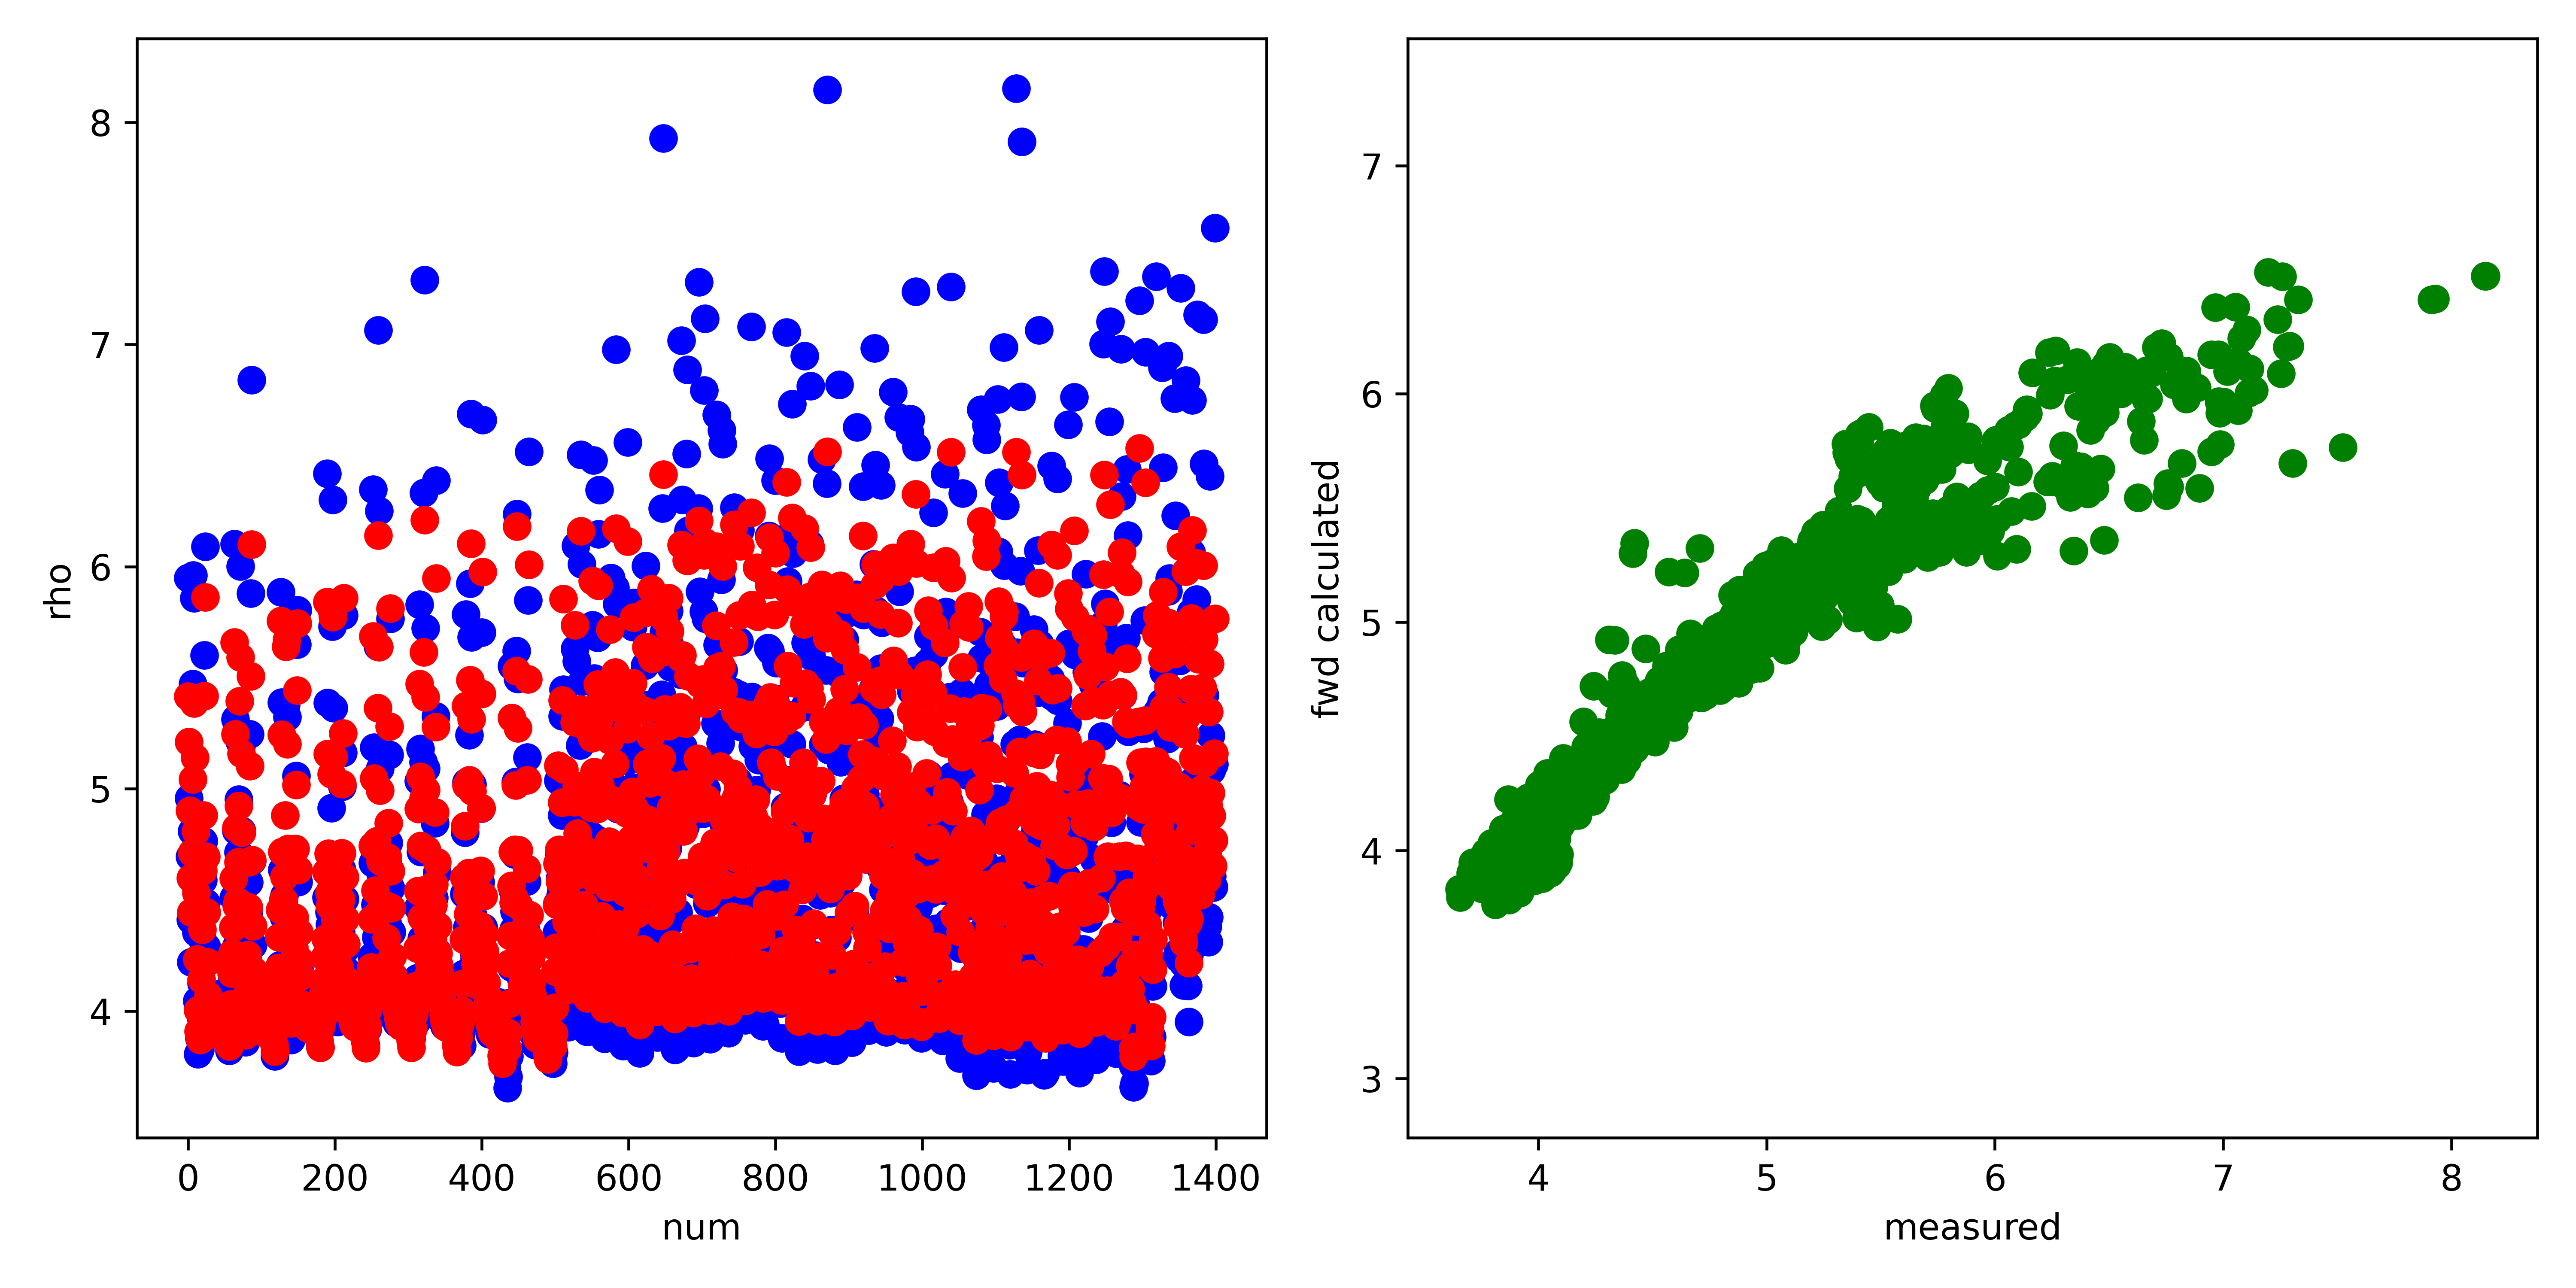

Source data for this figure (header and first rows):
, fwd, measured, misfit, abs_misfit, percent_misfit
0, 5.416, 5.95, -0.534, 0.534, 0.08974
1, 5.211, 4.958, 0.2529, 0.2529, 0.05102
2, 4.901, 4.694, 0.2068, 0.2068, 0.04404
3, 4.598, 4.411, 0.1863, 0.1863, 0.04224
4, 4.443, 4.22, 0.223, 0.223, 0.05284
5, 4.712, 4.809, -0.09671, 0.09671, 0.02011
6, 5.044, 5.472, -0.4286, 0.4286, 0.07831
7, 5.409, 5.961, -0.5518, 0.5518, 0.09257
8, 5.386, 5.857, -0.472, 0.472, 0.08058
9, 5.14, 4.882, 0.2577, 0.2577, 0.05277
10, 4.808, 4.561, 0.2474, 0.2474, 0.05424
11, 4.531, 4.353, 0.178, 0.178, 0.04089
12, 4.233, 4.045, 0.1882, 0.1882, 0.04653
13, 4.003, 3.807, 0.1967, 0.1967, 0.05167
14, 3.909, 3.81, 0.0983, 0.0983, 0.0258
15, 3.894, 3.878, 0.01586, 0.01586, 0.004089
16, 3.869, 3.825, 0.04357, 0.04357, 0.01139
17, 3.984, 3.971, 0.01321, 0.01321, 0.003327
18, 4.141, 4.125, 0.01668, 0.01668, 0.004043
19, 4.366, 4.322, 0.04403, 0.04403, 0.01019
20, 4.631, 4.589, 0.04232, 0.04232, 0.009223
21, 4.88, 4.765, 0.1155, 0.1155, 0.02424
22, 5.417, 5.602, -0.1846, 0.1846, 0.03295
23, 5.862, 6.091, -0.2292, 0.2292, 0.03763
24, 4.694, 4.486, 0.208, 0.208, 0.04637
25, 4.444, 4.289, 0.1547, 0.1547, 0.03606
26, 4.219, 4.059, 0.16, 0.16, 0.03941
27, 4.07, 3.92, 0.1494, 0.1494, 0.03811
28, 4.01, 3.924, 0.08633, 0.08633, 0.022
29, 3.982, 3.955, 0.02685, 0.02685, 0.006789
30, 3.904, 3.895, 0.009104, 0.009104, 0.002337
31, 3.895, 3.917, -0.02234, 0.02234, 0.005704
32, 3.904, 3.963, -0.05877, 0.05877, 0.01483
33, 3.922, 3.981, -0.05863, 0.05863, 0.01473
34, 3.913, 3.958, -0.04541, 0.04541, 0.01147
35, 3.917, 3.978, -0.0619, 0.0619, 0.01556
36, 3.914, 3.982, -0.06771, 0.06771, 0.01701
37, 3.92, 4, -0.07967, 0.07967, 0.01992
38, 3.908, 4.001, -0.0932, 0.0932, 0.02329
39, 3.903, 4.001, -0.09813, 0.09813, 0.02453
40, 3.906, 4.018, -0.1122, 0.1122, 0.02793
41, 3.906, 4.032, -0.1259, 0.1259, 0.03123
42, 3.912, 4.049, -0.1376, 0.1376, 0.03398
43, 3.926, 4.055, -0.129, 0.129, 0.03182
44, 3.918, 4.03, -0.112, 0.112, 0.02779
45, 3.953, 4.077, -0.1243, 0.1243, 0.03048
46, 3.929, 4.045, -0.1157, 0.1157, 0.0286
47, 3.909, 4.028, -0.1187, 0.1187, 0.02946
48, 3.912, 4.047, -0.1346, 0.1346, 0.03325
49, 3.882, 4.022, -0.1398, 0.1398, 0.03477
50, 3.91, 4.061, -0.1509, 0.1509, 0.03715
51, 3.904, 4.01, -0.1059, 0.1059, 0.02641
52, 3.965, 4.061, -0.09595, 0.09595, 0.02363
53, 3.943, 4.031, -0.08822, 0.08822, 0.02188
54, 3.907, 3.97, -0.06262, 0.06262, 0.01577
55, 3.864, 3.894, -0.03016, 0.03016, 0.007747
56, 3.84, 3.822, 0.01855, 0.01855, 0.004853
57, 3.983, 3.971, 0.01194, 0.01194, 0.003007
58, 4.03, 3.981, 0.04947, 0.04947, 0.01243
59, 4.169, 4.129, 0.04083, 0.04083, 0.009889
... 1,340 more rows
